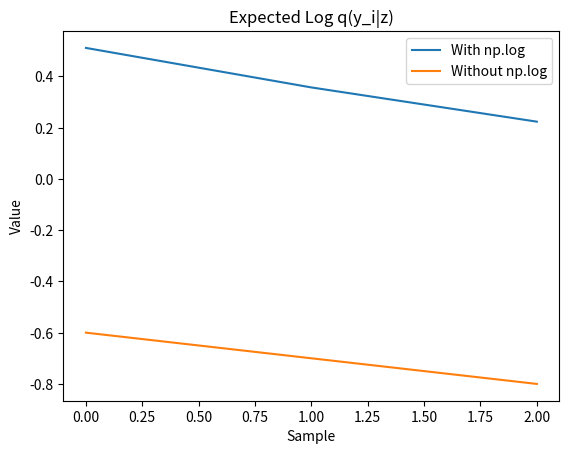

Generate this figure with matplotlib: (Note: this script raises an exception after producing the figure.)
import numpy as np
import matplotlib.pyplot as plt

def calculate_loss(p_z_given_x, q_y_given_z, labels):
    num_samples = len(labels)
    loss = 0.0
    expected_log_q_y_given_z_i_log = []
    expected_log_q_y_given_z_i_no_log = []
    
    for i in range(num_samples):
        p_z_given_x_i = p_z_given_x[i]
        q_y_given_z_i = q_y_given_z[i]
        label_i = labels[i]
        
        # Calculate the expected value of log q(y_i|z)
        expected_log_q_y_given_z_i = np.log(q_y_given_z_i[label_i])
        no_expected=q_y_given_z_i[label_i]
        # Compute the loss for the current sample
        loss_i = -np.mean(expected_log_q_y_given_z_i)
        no_log_loss=-np.mean(no_expected)
        expected_log_q_y_given_z_i_log.append(loss_i)
        expected_log_q_y_given_z_i_no_log.append(no_log_loss)

        
        # Accumulate the loss
        loss += loss_i
    
    # Calculate the average loss over all samples
    loss /= num_samples
    
    return loss, expected_log_q_y_given_z_i_log,expected_log_q_y_given_z_i_no_log

# Example usage
p_z_given_x = np.array([[0.2, 0.8], [0.7, 0.3], [0.4, 0.6]])  # Example values for p(z|x)
q_y_given_z = np.array([[0.6, 0.4], [0.3, 0.7], [0.8, 0.2]])  # Example values for q(y|z)
labels = np.array([0, 1, 0])  # Example labels

# Calculate the loss value and get the log values
loss_value, expected_log_q_y_given_z_i_log,expected_log_q_y_given_z_i_no_log = calculate_loss(p_z_given_x, q_y_given_z, labels)

# Print the loss value
print("Loss value:", loss_value)

# Plot the expected_log_q_y_given_z_i values with and without applying np.log
x = np.arange(len(expected_log_q_y_given_z_i_log))
y_log = expected_log_q_y_given_z_i_log
y_no_log = expected_log_q_y_given_z_i_no_log


plt.plot(x, y_log, label='With np.log')
plt.plot(x, y_no_log, label='Without np.log')
plt.xlabel('Sample')
plt.ylabel('Value')
plt.title('Expected Log q(y_i|z)')
plt.legend()
plt.savefig('/home/<user>/bottle_classification/figure.png')  # Save the figure
# plt.show()
